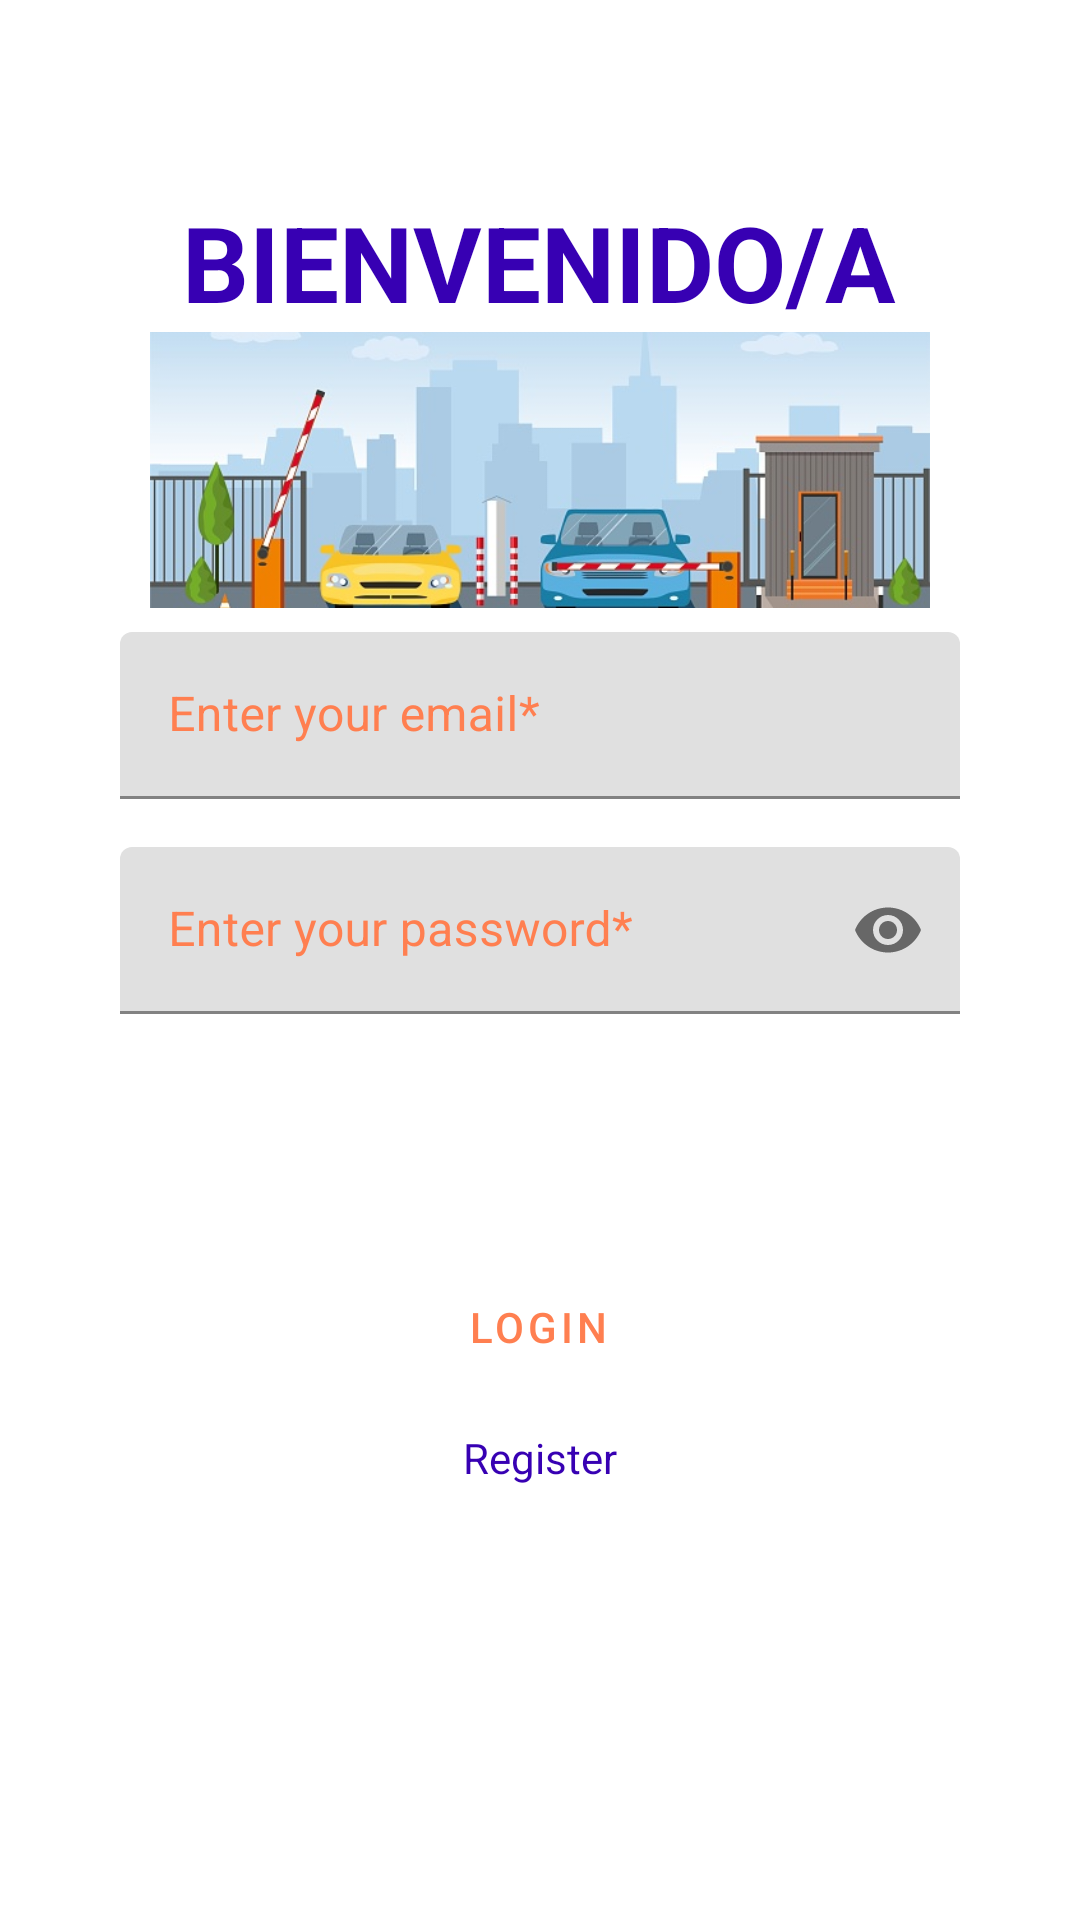

The Android layout XML behind this screen, and the referenced resources:
<!-- AndroidManifest.xml: application theme Theme.ParkingLKS -->
<!-- res/layout/activity_login.xml -->
<?xml version="1.0" encoding="utf-8"?>
<androidx.constraintlayout.widget.ConstraintLayout xmlns:android="http://schemas.android.com/apk/res/android"
    xmlns:app="http://schemas.android.com/apk/res-auto"
    xmlns:tools="http://schemas.android.com/tools"
    android:layout_width="match_parent"
    android:layout_height="match_parent"
    tools:context=".view.activity.LoginActivity">

    <TextView
        android:id="@+id/title"
        android:layout_width="wrap_content"
        android:layout_height="wrap_content"
        android:layout_marginTop="64dp"
        android:text="BIENVENIDO/A"
        android:textColor="@color/purple_700"
        android:textSize="35sp"
        android:textStyle="bold"
        app:layout_constraintEnd_toEndOf="parent"
        app:layout_constraintHorizontal_bias="0.497"
        app:layout_constraintStart_toStartOf="parent"
        app:layout_constraintTop_toTopOf="parent" />

    <com.google.android.material.textfield.TextInputLayout
        android:id="@+id/email"
        style="@style/Theme.ParkingLKS.TextInputLayout"
        android:layout_width="280dp"
        android:layout_height="wrap_content"
        android:layout_marginTop="100dp"
        android:hint="Enter your email*"
        android:inputType="text"
        app:layout_constraintEnd_toEndOf="parent"
        app:layout_constraintStart_toStartOf="parent"
        app:layout_constraintTop_toBottomOf="@id/title">

        <com.google.android.material.textfield.TextInputEditText
            android:id="@+id/emailText"
            android:layout_width="match_parent"
            android:layout_height="wrap_content"
            android:singleLine="true" />

    </com.google.android.material.textfield.TextInputLayout>

    <com.google.android.material.textfield.TextInputLayout
        android:id="@+id/password"
        style="@style/Theme.ParkingLKS.TextInputLayout"
        android:layout_width="280dp"
        android:layout_height="wrap_content"
        android:layout_marginTop="16dp"
        android:hint="Enter your password*"
        android:inputType="textEmailAddress"
        app:endIconMode="password_toggle"
        app:errorEnabled="true"
        app:layout_constraintEnd_toEndOf="parent"
        app:layout_constraintStart_toStartOf="parent"
        app:layout_constraintTop_toBottomOf="@id/email">

        <com.google.android.material.textfield.TextInputEditText
            android:id="@+id/passwordText"
            android:layout_width="match_parent"
            android:layout_height="wrap_content"
            android:inputType="textPassword" />

    </com.google.android.material.textfield.TextInputLayout>

    <Button
        android:id="@+id/loginButton"
        style="?attr/materialButtonOutlinedStyle"
        android:layout_width="wrap_content"
        android:layout_height="wrap_content"
        android:layout_marginTop="60dp"
        android:text="Login"
        app:layout_constraintEnd_toEndOf="parent"
        app:layout_constraintHorizontal_bias="0.498"
        app:layout_constraintStart_toStartOf="parent"
        app:layout_constraintTop_toBottomOf="@+id/password"
        app:strokeColor="@color/purple_700" />

    <LinearLayout
        android:layout_width="wrap_content"
        android:layout_height="wrap_content"
        android:layout_marginLeft="40dp"
        android:layout_marginRight="40dp"
        android:orientation="horizontal"
        app:layout_constraintEnd_toEndOf="parent"
        app:layout_constraintStart_toStartOf="parent"
        app:layout_constraintTop_toBottomOf="@+id/loginButton">

        <TextView
            android:id="@+id/createAccount"
            android:layout_width="wrap_content"
            android:layout_height="wrap_content"
            android:layout_marginTop="10dp"
            android:text="Register"
            android:textColor="@color/purple_700"
            app:layout_constraintBottom_toBottomOf="parent"
            app:layout_constraintEnd_toEndOf="parent"
            app:layout_constraintHorizontal_bias="0.467"
            app:layout_constraintStart_toStartOf="parent"
            app:layout_constraintTop_toBottomOf="@+id/loginButton"
            app:layout_constraintVertical_bias="0.055" />
    </LinearLayout>

    <ImageView
        android:id="@+id/photo"
        android:layout_width="260dp"
        android:layout_height="92dp"
        android:scaleType="centerCrop"
        android:src="@drawable/ic_parking"
        app:layout_constraintEnd_toEndOf="parent"
        app:layout_constraintHorizontal_bias="0.5"
        app:layout_constraintStart_toStartOf="parent"
        app:layout_constraintTop_toBottomOf="@id/title" />


</androidx.constraintlayout.widget.ConstraintLayout>
<!-- resources referenced by this layout -->
<resources>
  <color name="purple_700">#FF3700B3</color>
  <!-- drawable ic_parking: jpg bitmap (drawable, 52419 bytes) -->
  <style name="Theme.ParkingLKS.TextInputLayout">
          <item name="android:textColorHint">@color/orange</item>
          <item name="hintTextColor">@color/orangeDark</item>
      </style>
  <style name="Theme.ParkingLKS" parent="Theme.MaterialComponents.DayNight.NoActionBar">
          
          <item name="colorPrimary">@color/orange</item>
          <item name="colorPrimaryVariant">@color/orange</item>
          <item name="colorOnPrimary">@color/white</item>
          
          <item name="colorSecondary">@color/teal_200</item>
          <item name="colorSecondaryVariant">@color/teal_700</item>
          <item name="colorOnSecondary">@color/black</item>
          
          <item name="android:statusBarColor" tools:targetApi="l">?attr/colorPrimaryVariant</item>
          
          <item name="android:textColorHint">@color/orangeDark</item>
      </style>
  <color name="orange">#FF7F50</color>
  <color name="orangeDark">#B13102</color>
  <color name="white">#FFFFFFFF</color>
  <color name="teal_200">#FF03DAC5</color>
  <color name="teal_700">#FF018786</color>
  <color name="black">#FF000000</color>
</resources>
